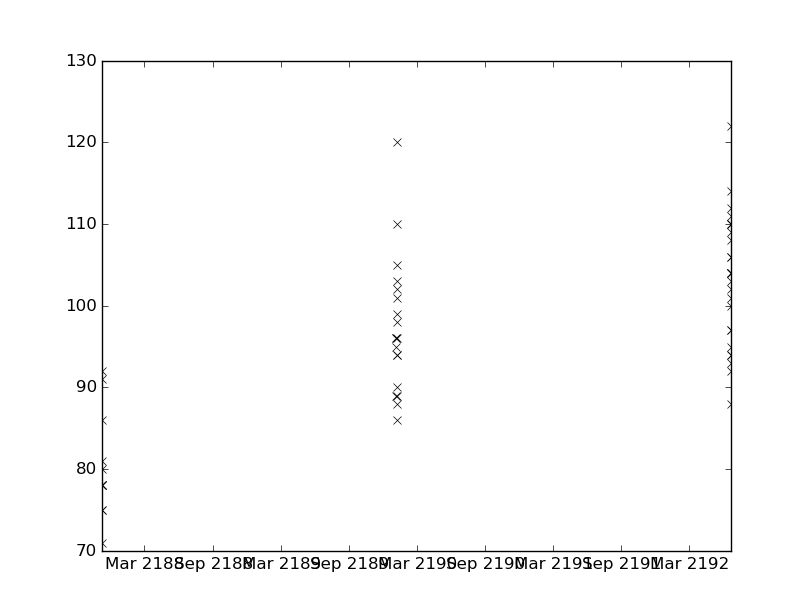

The data file committed next to this chart (first rows):
values, datetimes
78.0, 2187-11-07T02:00:00
71.0, 2187-11-07T02:30:00
91.0, 2187-11-07T10:00:00
78.0, 2187-11-07T11:00:00
92.0, 2187-11-07T12:00:00
75.0, 2187-11-07T03:00:00
78.0, 2187-11-07T04:00:00
80.0, 2187-11-07T13:00:00
78.0, 2187-11-07T06:00:00
81.0, 2187-11-07T08:00:00
75.0, 2187-11-07T05:00:00
86.0, 2187-11-07T09:00:00
97.0, 2192-06-21T00:00:00
97.0, 2192-06-21T01:00:00
106.0, 2192-06-21T02:00:00
110.0, 2192-06-21T03:00:00
111.0, 2192-06-21T04:00:00
114.0, 2192-06-21T12:00:00
108.0, 2192-06-21T13:00:00
104.0, 2192-06-21T14:00:00
110.0, 2192-06-21T15:00:00
122.0, 2192-06-21T16:00:00
112.0, 2192-06-21T17:00:00
106.0, 2192-06-21T18:00:00
103.0, 2192-06-21T19:00:00
102.0, 2192-06-21T20:00:00
102.0, 2190-01-06T16:00:00
94.0, 2192-06-20T19:46:00
92.0, 2192-06-20T20:00:00
93.0, 2192-06-20T20:08:00
94.0, 2192-06-20T21:00:00
88.0, 2192-06-20T22:00:00
95.0, 2192-06-20T23:00:00
109.0, 2192-06-21T05:00:00
100.0, 2192-06-21T06:00:00
104.0, 2192-06-21T07:00:00
104.0, 2192-06-21T08:00:00
101.0, 2192-06-21T09:00:00
104.0, 2192-06-21T10:00:00
110.0, 2192-06-21T11:00:00
96.0, 2190-01-05T22:29:00
95.0, 2190-01-05T23:00:00
98.0, 2190-01-06T06:00:00
101.0, 2190-01-06T07:00:00
94.0, 2190-01-06T08:00:00
94.0, 2190-01-06T09:00:00
96.0, 2190-01-06T10:00:00
90.0, 2190-01-06T11:00:00
99.0, 2190-01-06T12:00:00
105.0, 2190-01-06T13:00:00
103.0, 2190-01-06T14:00:00
120.0, 2190-01-06T15:00:00
96.0, 2190-01-06T00:00:00
89.0, 2190-01-06T01:00:00
86.0, 2190-01-06T02:00:00
88.0, 2190-01-06T03:00:00
89.0, 2190-01-06T04:00:00
110.0, 2190-01-06T05:00:00
